Run: headless pygame with SDL's dummy video driver; simulated clock (each Clock.tick advances the game by its frame time, no real sleeping); random seed 0; keys injected as events and as key.get_pressed() state; no mouse input.
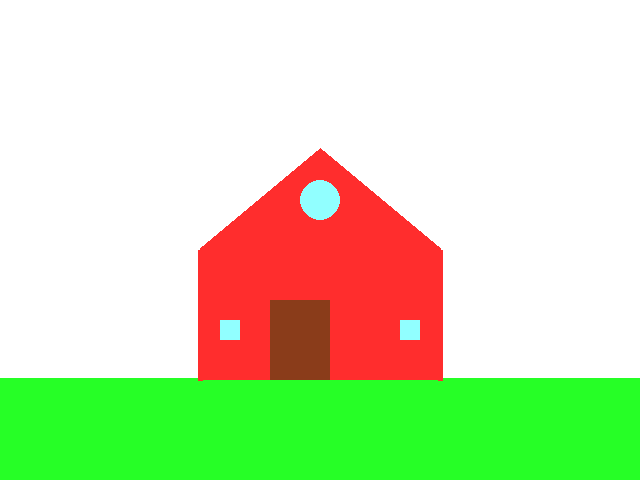
Frame 1 of 4 · flips 1–60 · no input
Frame 2 of 4 · flips 61–180 · tapped SPACE, RETURN · held RIGHT (→), D · screen unchanged from frame 1, image omitted
Frame 3 of 4 · flips 181–300 · held DOWN (↓), S · screen unchanged from frame 2, image omitted
Frame 4 of 4 · flips 301–420 · held LEFT (←), A, UP (↑), W · screen unchanged from frame 3, image omitted

The pygame program that drew these frames:

import pygame

pygame.init() # Initialize Pygame
screen = pygame.display.set_mode((640, 480)) # Create a window of 640x480 pixels
screen.fill((255, 255, 255)) # Fill the screen with white

pygame.draw.line(screen, (38, 255, 38), (0, 380), (640, 380), 5) # Draw ground
pygame.draw.polygon(screen, (38,255,38), [(0, 380), (640, 380), (640, 480), (0, 480)]) # Fill the ground with green color
pygame.draw.line(screen, (255, 45, 45), (200,380), (200,250), 5)# Draw the left wall
pygame.draw.line(screen, (255, 45, 45), (440,380), (440,250), 5)# Draw the right wall
pygame.draw.line(screen, (200, 45, 45), (200,250), (440,250), 5)# Draw the roof
pygame.draw.line(screen, (255, 45, 45), (200,250), (320, 150), 5)# Draw the left diagonal roof
pygame.draw.line(screen, (255, 45, 45), (440,250), (320,150), 5)# Draw the right diagonal roof
pygame.draw.rect(screen, (255, 45, 45), (200, 250, 240, 130)) # fill the house with red color
pygame.draw.polygon(screen, (255, 45, 45), [(200, 250), (440, 250), (320, 150)]) # Fill the triangle in the roof with red color
pygame.draw.rect(screen, (145, 255, 255), (220, 320, 20, 20)) # Draw the left window
pygame.draw.rect(screen, (145, 255, 255), (400, 320, 20, 20)) # Draw the right window
pygame.draw.circle(screen, (145, 255, 255), (320, 200), 20) # Draw the window on the roof   
pygame.draw.rect(screen, (138, 60, 26), (270, 300, 60, 80)) # Draw the door

# Make sure the window stays open until the user closes it
run_flag = True
while run_flag is True:
    for event in pygame.event.get():
        if event.type == pygame.QUIT:
            run_flag = False
    pygame.display.flip() # Refresh the screen so drawing appears
